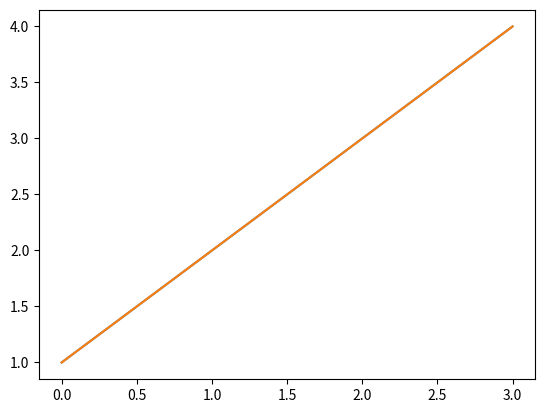

Write Python code to recreate this figure.
import matplotlib.pyplot as plt


def _plot_and_txt_output_per_statement():
    data = [1, 2, 3, 4]
    plt.plot(data);
    plt.show()

    plt.plot(data);
    plt.show()

    print(data)


_plot_and_txt_output_per_statement()
